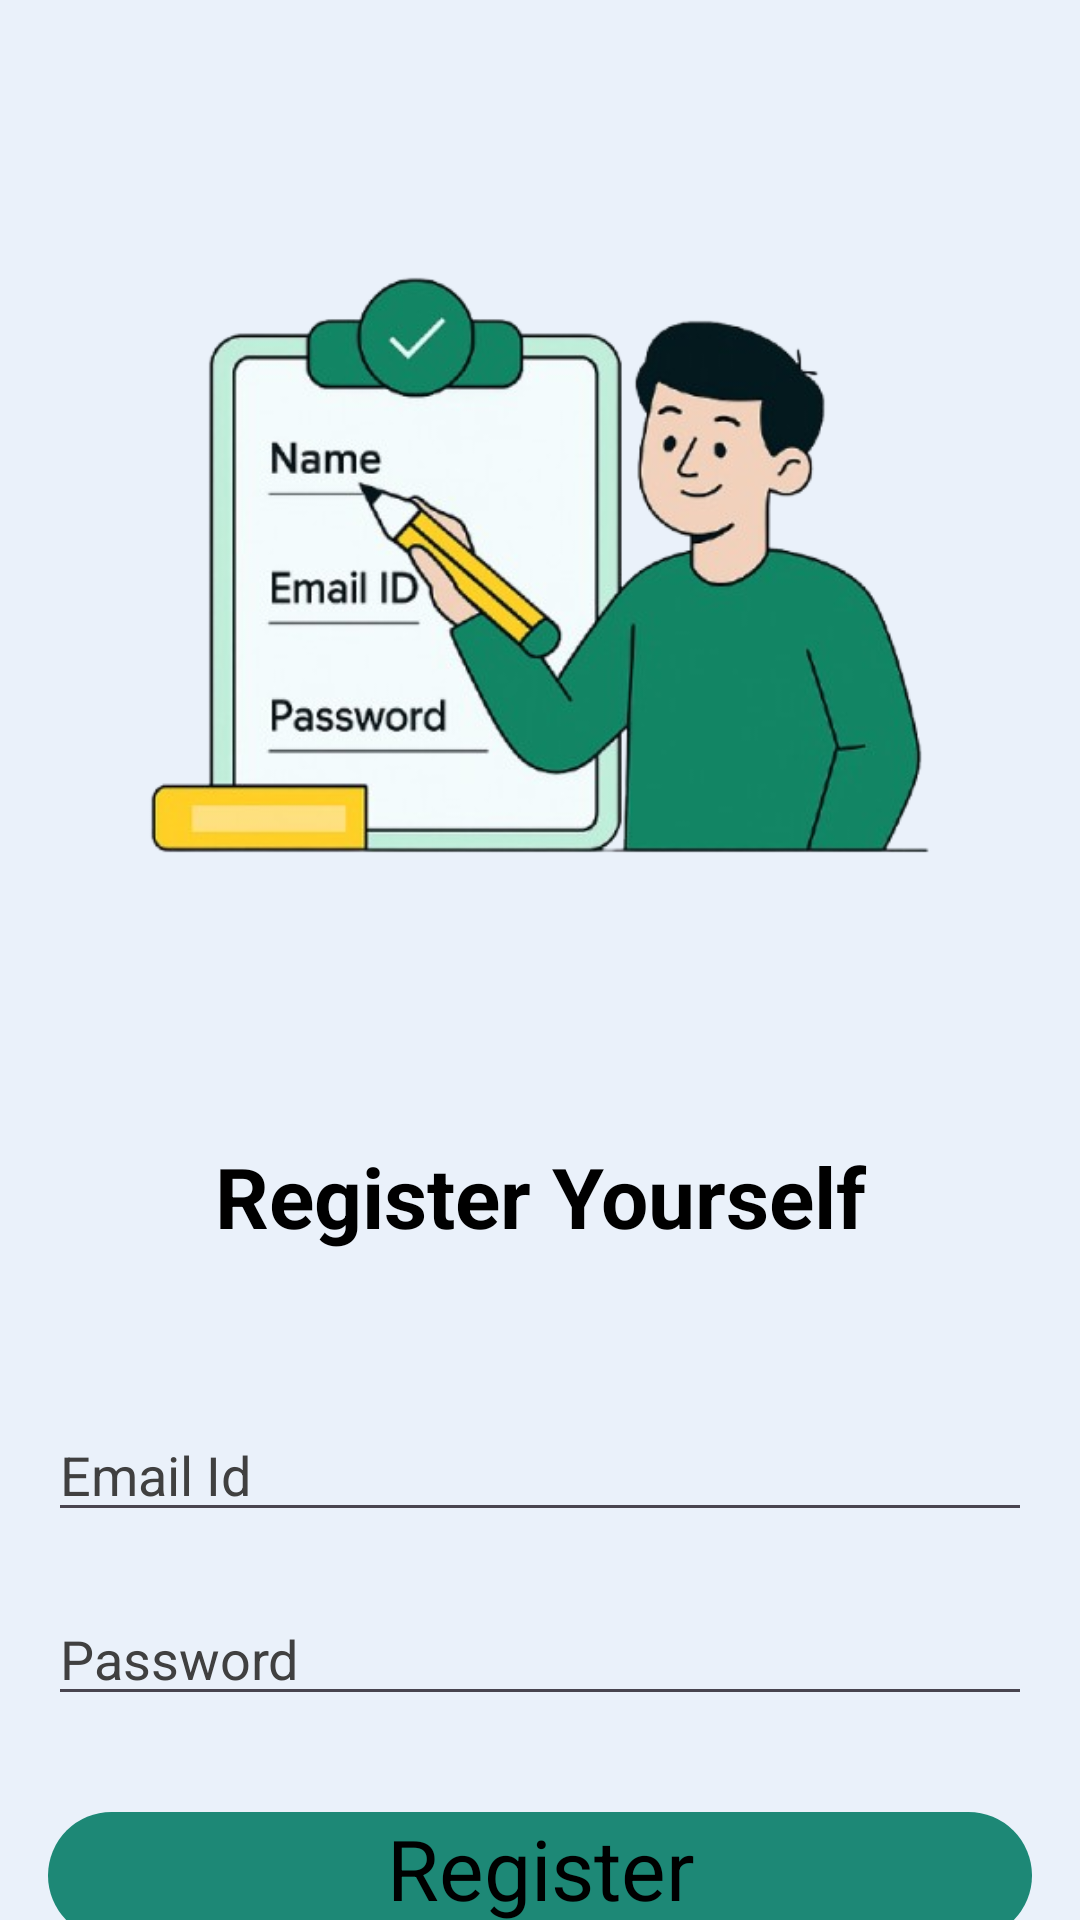

This screen was rendered from an Android layout file. Write that file and the resources it references.
<!-- AndroidManifest.xml: application theme Theme.TeacherERP -->
<!-- res/layout/activity_register.xml -->
<?xml version="1.0" encoding="utf-8"?>
<androidx.constraintlayout.widget.ConstraintLayout xmlns:android="http://schemas.android.com/apk/res/android"
    xmlns:app="http://schemas.android.com/apk/res-auto"
    xmlns:tools="http://schemas.android.com/tools"
    android:id="@+id/main"
    android:layout_width="match_parent"
    android:layout_height="match_parent"
    tools:context=".activity.RegisterActivity"
    android:background="#EAF1FA">

    <androidx.constraintlayout.widget.ConstraintLayout
        android:layout_width="match_parent"
        android:layout_height="248dp"
        android:layout_marginTop="70dp"
        app:layout_constraintEnd_toEndOf="parent"
        app:layout_constraintStart_toStartOf="parent"
        app:layout_constraintTop_toTopOf="parent">

        <ImageView
            android:id="@+id/imageView3"
            android:layout_width="wrap_content"
            android:layout_height="wrap_content"
            app:srcCompat="@drawable/register_bg" />
    </androidx.constraintlayout.widget.ConstraintLayout>

    <TextView
        android:id="@+id/textView6"
        android:layout_width="match_parent"
        android:layout_height="wrap_content"
        android:layout_marginStart="16dp"
        android:layout_marginTop="380dp"
        android:layout_marginEnd="16dp"
        android:gravity="center"
        android:text="Register Yourself"
        android:textColor="@color/black"
        android:textSize="28sp"
        android:textStyle="bold"
        app:layout_constraintEnd_toEndOf="parent"
        app:layout_constraintHorizontal_bias="0.0"
        app:layout_constraintStart_toStartOf="parent"
        app:layout_constraintTop_toTopOf="parent" />

    <EditText
        android:id="@+id/email_register"
        android:layout_width="match_parent"
        android:layout_height="wrap_content"
        android:layout_marginStart="16dp"
        android:layout_marginTop="52dp"
        android:layout_marginEnd="16dp"
        android:ems="10"
        android:hint="Email Id"
        android:textColorHint="#404040"
        android:textColor="@color/black"
        android:inputType="textEmailAddress"
        app:layout_constraintEnd_toEndOf="parent"
        app:layout_constraintHorizontal_bias="0.0"
        app:layout_constraintStart_toStartOf="parent"
        app:layout_constraintTop_toBottomOf="@+id/textView6" />

    <EditText
        android:id="@+id/password_register"
        android:layout_width="match_parent"
        android:layout_height="wrap_content"
        android:layout_marginStart="16dp"
        android:layout_marginTop="20dp"
        android:layout_marginEnd="16dp"
        android:ems="10"
        android:hint="Password"
        android:textColor="@color/black"
        android:inputType="textPassword"
        android:textColorHint="#404040"
        app:layout_constraintEnd_toEndOf="parent"
        app:layout_constraintHorizontal_bias="0.0"
        app:layout_constraintStart_toStartOf="parent"
        app:layout_constraintTop_toBottomOf="@+id/email_register" />

    <androidx.constraintlayout.widget.ConstraintLayout
        android:id="@+id/constraintLayout"
        android:layout_width="match_parent"
        android:layout_height="wrap_content"
        android:layout_marginStart="16dp"
        android:layout_marginTop="32dp"
        android:layout_marginEnd="16dp"
        app:layout_constraintEnd_toEndOf="parent"
        app:layout_constraintStart_toStartOf="parent"
        app:layout_constraintTop_toBottomOf="@+id/password_register">

        <TextView
            android:id="@+id/register_button"
            android:layout_width="match_parent"
            android:layout_height="wrap_content"
            android:background="@drawable/btn_color"
            android:gravity="center"
            android:paddingBottom="5sp"
            android:text="Register"
            android:textColor="@color/black"
            android:textSize="28sp"
            app:layout_constraintBottom_toBottomOf="parent"
            app:layout_constraintEnd_toEndOf="parent"
            app:layout_constraintStart_toStartOf="parent"
            app:layout_constraintTop_toTopOf="parent" />

    </androidx.constraintlayout.widget.ConstraintLayout>

    <TextView
        android:id="@+id/login_redirect_button"
        android:layout_width="wrap_content"
        android:layout_height="wrap_content"
        android:layout_marginTop="24dp"
        android:text="Already have an account"
        android:textColor="@android:color/holo_blue_dark"
        android:textSize="16sp"
        app:layout_constraintEnd_toEndOf="@+id/constraintLayout"
        app:layout_constraintStart_toStartOf="@+id/constraintLayout"
        app:layout_constraintTop_toBottomOf="@+id/constraintLayout" />

</androidx.constraintlayout.widget.ConstraintLayout>
<!-- resources referenced by this layout -->
<resources>
  <!-- drawable btn_color (drawable) -->
  <?xml version="1.0" encoding="utf-8"?>
  <selector xmlns:android="http://schemas.android.com/apk/res/android">
      <item>
          <shape android:shape="rectangle">
              <solid android:color="#1D8876"></solid>
              <corners android:radius="50dp"></corners>
          </shape>
  
  
      </item>
  </selector>
  <!-- drawable register_bg: png bitmap (drawable, 139577 bytes) -->
  <style name="Theme.TeacherERP" parent="Base.Theme.TeacherERP" />
  <style name="Base.Theme.TeacherERP" parent="Theme.Material3.DayNight.NoActionBar">
          
          
      </style>
  <!-- not gathered from this repository: default colours our renderer supplied (Android Studio template values) -->
  <color name="black">#FF000000</color>
</resources>
